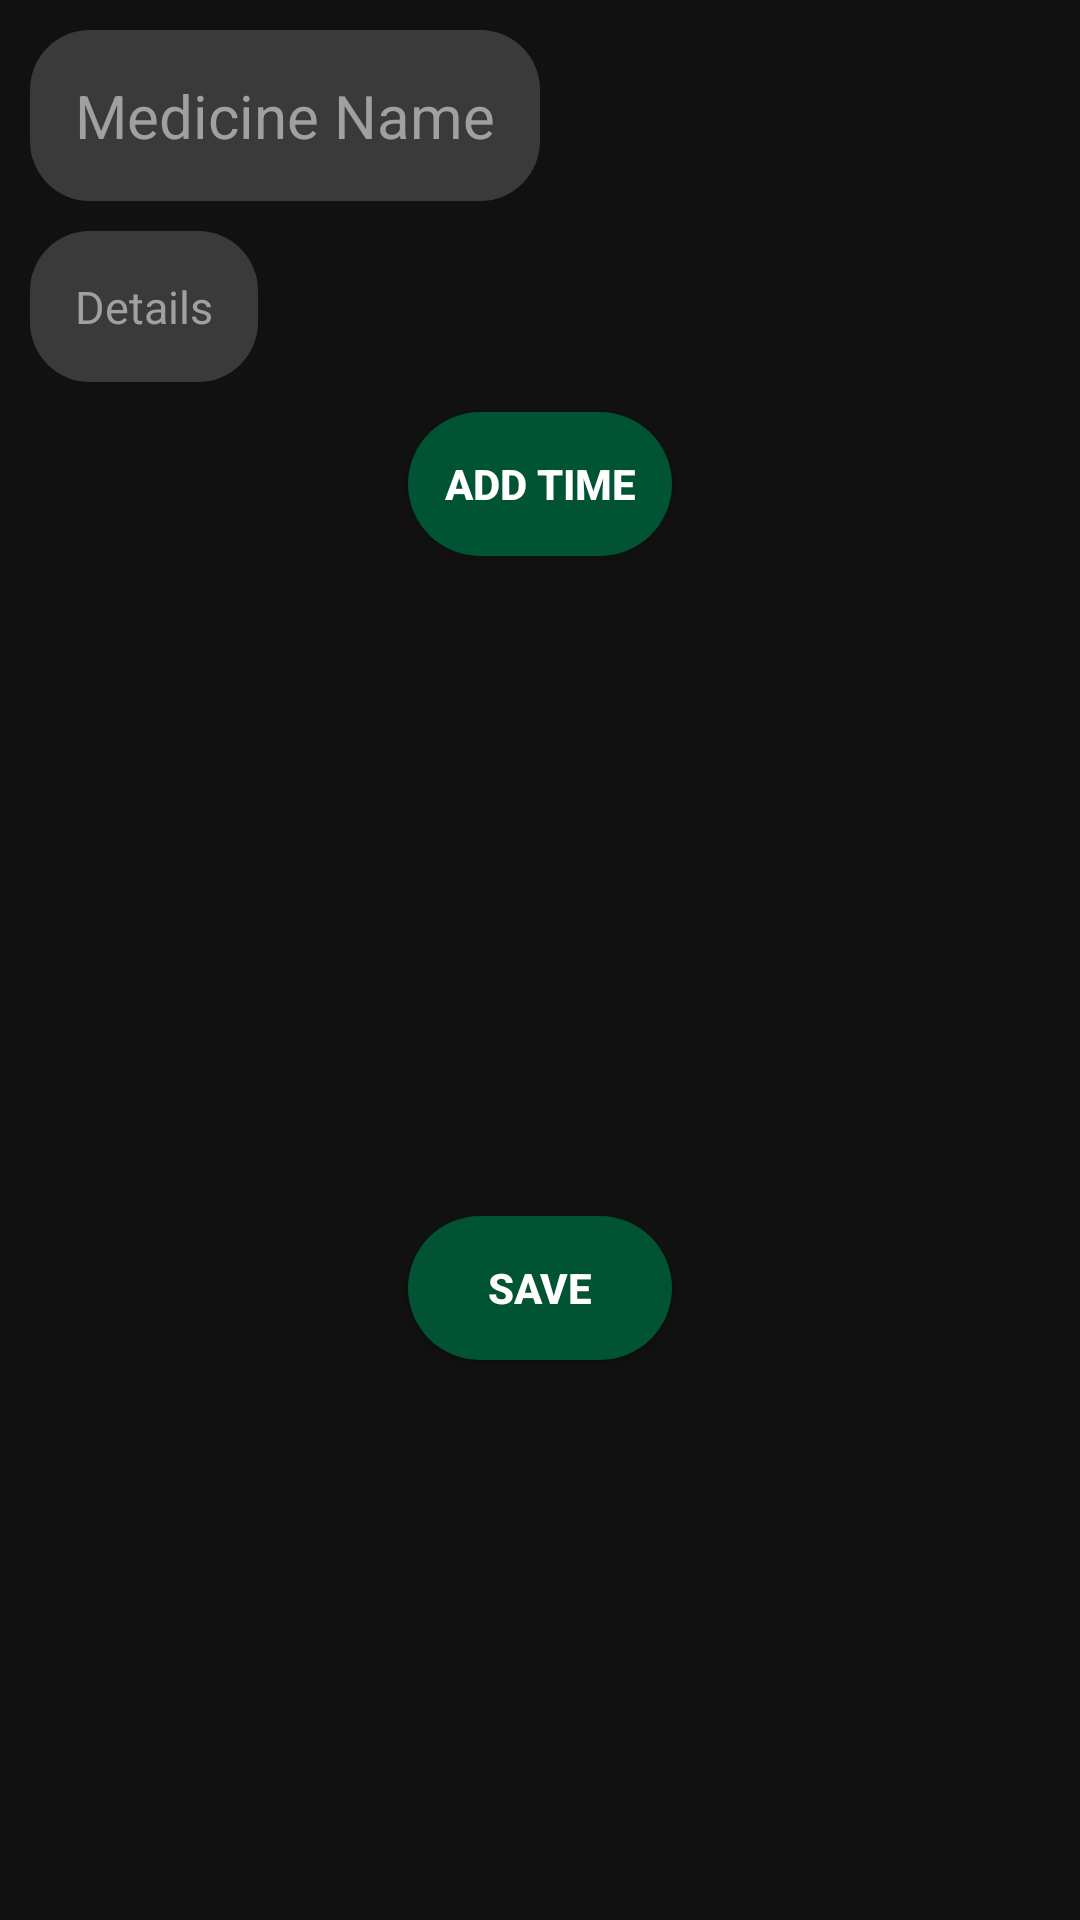

Here is an Android app screen rendered from its layout file. Give the layout XML and the strings, colors and styles it references.
<!-- AndroidManifest.xml: application theme AppTheme -->
<!-- res/layout/activity_reminder_details.xml -->
<?xml version="1.0" encoding="utf-8"?>
<RelativeLayout xmlns:android="http://schemas.android.com/apk/res/android"
    xmlns:app="http://schemas.android.com/apk/res-auto"
    xmlns:tools="http://schemas.android.com/tools"
    android:layout_width="match_parent"
    android:layout_height="match_parent"
    android:focusableInTouchMode="true"
    tools:context=".ReminderDetailsActivity">

    <ScrollView
        android:layout_width="wrap_content"
        android:layout_height="wrap_content">
        <RelativeLayout
            android:layout_width="wrap_content"
            android:layout_height="wrap_content">
    <EditText
        android:id="@+id/nameId"
        android:layout_width="wrap_content"
        android:layout_height="wrap_content"
        android:layout_margin="10dp"
        android:layout_marginLeft="10dp"
        android:textSize="20dp"
        android:hint="Medicine Name"/>

    <EditText
        android:id="@+id/detailsId"
        android:layout_width="wrap_content"
        android:layout_height="wrap_content"
        android:layout_marginLeft="10dp"
        android:layout_below="@+id/nameId"
        android:textSize="15dp"
        android:hint="Details"/>

    <Button
        android:id="@+id/addTimeButtonId"
        android:layout_width="wrap_content"
        android:layout_height="wrap_content"
        android:layout_below="@id/detailsId"
        android:layout_centerHorizontal="true"
        android:layout_marginTop="10dp"
        android:text="Add Time" />

    <androidx.recyclerview.widget.RecyclerView
        android:id="@+id/timeListId"
        android:layout_width="match_parent"
        android:layout_height="200dp"
        android:layout_below="@+id/addTimeButtonId"
        android:layout_marginTop="10dp"
        />

    <Button
        android:id="@+id/saveButtonId"
        android:layout_width="wrap_content"
        android:layout_height="wrap_content"
        android:layout_below="@id/timeListId"
        android:layout_margin="10dp"
        android:layout_centerHorizontal="true"
        android:text="Save" />

        </RelativeLayout>

    </ScrollView>


</RelativeLayout>
<!-- resources referenced by this layout -->
<resources>
  <style name="AppTheme" parent="Theme.AppCompat.Light.DarkActionBar">
          
          <item name="colorPrimary">@color/colorPrimary</item>
          <item name="colorPrimaryDark">@color/black</item>
          <item name="colorAccent">@color/colorAccent</item>
          <item name="buttonStyle">@style/CustomButton</item>
          <item name="editTextStyle">@style/CustomEditText</item>
          <item name="android:windowBackground">#111</item>
          <item name="android:textColor">#ababab</item>
          <item name="android:itemBackground">#111</item>
          <item name="alertDialogStyle">@style/AlertDialogStyle</item>
      </style>
  <color name="colorPrimary">#111</color>
  <color name="black">#000</color>
  <color name="colorAccent">#005748</color>
  <style name="CustomButton" parent="Widget.AppCompat.Button">
          <item name="android:background">@drawable/custom_button2</item>
          <item name="android:textColor">#FFF</item>
          <item name="android:textStyle">bold</item>
      </style>
  <style name="CustomEditText" parent="Widget.AppCompat.EditText">
          <item name="android:background">@drawable/edit_text_default</item>
          <item name="android:textColor">#FFF</item>
          <item name="android:textColorHint">#A0A0A0</item>
      </style>
  <style name="AlertDialogStyle" parent="Theme.AppCompat.Light.Dialog">
          <item name="android:windowMinWidthMajor">900dp</item>
          <item name="windowFixedWidthMinor">900dp</item>
          <item name="android:textColor">@color/darkGreen</item>
          <item name="android:textColorPrimary">@color/black</item>
      </style>
  <!-- drawable custom_button2 (drawable) -->
  <?xml version="1.0" encoding="utf-8"?>
  <selector xmlns:android="http://schemas.android.com/apk/res/android">
      <item
          android:state_pressed="true"
          android:drawable="@drawable/button_pressed2"/>
      <item
          android:state_pressed="false"
          android:drawable="@drawable/button_default2"/>
  </selector>
  <!-- drawable edit_text_default (drawable) -->
  <?xml version="1.0" encoding="utf-8"?>
  <shape xmlns:android="http://schemas.android.com/apk/res/android"
      android:shape="rectangle">
      <gradient
          android:angle="90"
          android:endColor="#3a3a3a"
          android:startColor="#3a3a3a" />
      <padding
          android:top="15dp"
          android:right="15dp"
          android:bottom="15dp"
          android:left="15dp"
          />
      <corners android:radius="20dp"/>
  
  </shape>
  <color name="darkGreen">#015120</color>
  <!-- drawable button_pressed2 (drawable) -->
  <?xml version="1.0" encoding="utf-8"?>
  <shape xmlns:android="http://schemas.android.com/apk/res/android"
      android:shape="rectangle">
      <gradient
          android:angle="90"
          android:endColor="#0a0"
          android:startColor="#0a0" />
      <padding
          android:top="7dp"
          android:right="7dp"
          android:bottom="7dp"
          android:left="7dp"
          />
      <corners android:radius="50dp"/>
  
  
  </shape>
  <!-- drawable button_default2 (drawable) -->
  <?xml version="1.0" encoding="utf-8"?>
  <shape xmlns:android="http://schemas.android.com/apk/res/android"
      android:shape="rectangle">
      <gradient
          android:angle="90"
          android:startColor="@color/darkGreen2"
          android:endColor="@color/darkGreen2" />
      <padding
          android:top="7dp"
          android:right="7dp"
          android:bottom="7dp"
          android:left="7dp"
          />
      <corners android:radius="50dp"/>
  
  </shape>
  <color name="darkGreen2">#005333 </color>
</resources>
